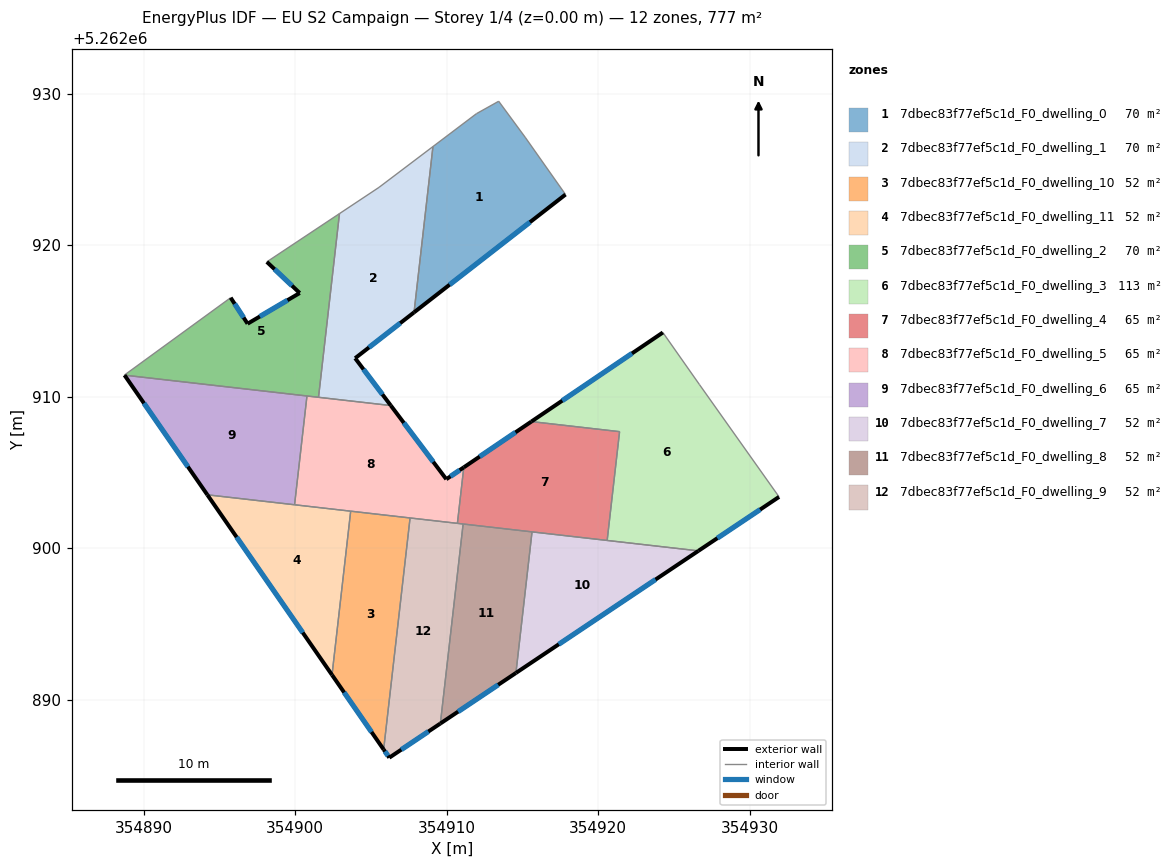
=== STOREY PLAN SPEC (per zone: floor XY polygon, exterior-wall plan segments, windows/doors) ===
zone 1: 7dbec83f77ef5c1d_F0_dwelling_0  (70.4 m²)
  floor: (354915.18, 5262927.14) (354917.84, 5262923.36) (354907.84, 5262915.58) (354909.09, 5262926.53) (354911.96, 5262928.70) (354913.43, 5262929.52)
  exterior wall: (354907.84, 5262915.58) – (354917.84, 5262923.36)  [12.7 m]
    window: (354910.19, 5262917.41) – (354915.50, 5262921.53)  [10.7 m²]
  interior walls: 5
zone 2: 7dbec83f77ef5c1d_F0_dwelling_1  (70.4 m²)
  floor: (354909.09, 5262926.53) (354907.84, 5262915.58) (354903.95, 5262912.55) (354906.31, 5262909.43) (354901.53, 5262909.97) (354902.92, 5262922.10) (354905.53, 5262923.83)
  exterior wall: (354903.95, 5262912.55) – (354907.84, 5262915.58)  [4.9 m]
    window: (354904.87, 5262913.26) – (354906.93, 5262914.87)  [4.2 m²]
  exterior wall: (354906.31, 5262909.43) – (354903.95, 5262912.55)  [3.9 m]
    window: (354905.75, 5262910.16) – (354904.51, 5262911.82)  [3.3 m²]
  interior walls: 5
zone 3: 7dbec83f77ef5c1d_F0_dwelling_10  (51.8 m²)
  floor: (354907.58, 5262902.00) (354905.83, 5262886.71) (354902.42, 5262891.64) (354903.66, 5262902.45)
  exterior wall: (354902.42, 5262891.64) – (354905.83, 5262886.71)  [6.0 m]
    window: (354903.23, 5262890.48) – (354905.03, 5262887.87)  [5.1 m²]
  interior walls: 3
zone 4: 7dbec83f77ef5c1d_F0_dwelling_11  (51.8 m²)
  floor: (354903.66, 5262902.45) (354902.42, 5262891.64) (354894.19, 5262903.53)
  exterior wall: (354894.19, 5262903.53) – (354902.42, 5262891.64)  [14.5 m]
    window: (354896.13, 5262900.74) – (354900.49, 5262894.43)  [12.2 m²]
  interior walls: 3
zone 5: 7dbec83f77ef5c1d_F0_dwelling_2  (70.4 m²)
  floor: (354902.92, 5262922.10) (354901.53, 5262909.97) (354888.72, 5262911.43) (354895.73, 5262916.55) (354896.85, 5262914.83) (354900.29, 5262916.86) (354898.12, 5262918.91)
  exterior wall: (354898.12, 5262918.91) – (354900.29, 5262916.86)  [3.0 m]
    window: (354898.63, 5262918.43) – (354899.78, 5262917.34)  [2.5 m²]
  exterior wall: (354896.85, 5262914.83) – (354895.73, 5262916.55)  [2.0 m]
    window: (354896.59, 5262915.23) – (354896.00, 5262916.14)  [1.7 m²]
  exterior wall: (354900.29, 5262916.86) – (354896.85, 5262914.83)  [4.0 m]
    window: (354899.48, 5262916.38) – (354897.66, 5262915.31)  [3.4 m²]
  interior walls: 5
zone 6: 7dbec83f77ef5c1d_F0_dwelling_3  (112.7 m²)
  floor: (354926.68, 5262910.82) (354931.94, 5262903.39) (354926.62, 5262899.83) (354920.59, 5262900.52) (354921.41, 5262907.70) (354915.59, 5262908.37) (354924.27, 5262914.25)
  exterior wall: (354926.62, 5262899.83) – (354931.94, 5262903.39)  [6.4 m]
    window: (354927.87, 5262900.67) – (354930.69, 5262902.56)  [5.4 m²]
  exterior wall: (354924.27, 5262914.25) – (354915.59, 5262908.37)  [10.5 m]
    window: (354922.23, 5262912.87) – (354917.63, 5262909.75)  [8.8 m²]
  interior walls: 5
zone 7: 7dbec83f77ef5c1d_F0_dwelling_4  (64.8 m²)
  floor: (354921.41, 5262907.70) (354920.59, 5262900.52) (354910.70, 5262901.65) (354911.13, 5262905.34) (354915.59, 5262908.37)
  exterior wall: (354915.59, 5262908.37) – (354911.13, 5262905.34)  [5.4 m]
    window: (354914.54, 5262907.66) – (354912.17, 5262906.05)  [4.5 m²]
  interior walls: 6
zone 8: 7dbec83f77ef5c1d_F0_dwelling_5  (64.8 m²)
  floor: (354911.13, 5262905.34) (354910.70, 5262901.65) (354899.95, 5262902.88) (354900.77, 5262910.06) (354906.31, 5262909.43) (354909.97, 5262904.56)
  exterior wall: (354909.97, 5262904.56) – (354906.31, 5262909.43)  [6.1 m]
    window: (354909.11, 5262905.71) – (354907.17, 5262908.28)  [5.1 m²]
  exterior wall: (354911.13, 5262905.34) – (354909.97, 5262904.56)  [1.4 m]
    window: (354910.85, 5262905.16) – (354910.24, 5262904.75)  [1.2 m²]
  interior walls: 7
zone 9: 7dbec83f77ef5c1d_F0_dwelling_6  (64.8 m²)
  floor: (354900.77, 5262910.06) (354899.95, 5262902.88) (354894.19, 5262903.53) (354888.72, 5262911.43)
  exterior wall: (354888.72, 5262911.43) – (354894.19, 5262903.53)  [9.6 m]
    window: (354890.01, 5262909.58) – (354892.91, 5262905.39)  [8.1 m²]
  interior walls: 3
zone 10: 7dbec83f77ef5c1d_F0_dwelling_7  (51.8 m²)
  floor: (354926.62, 5262899.83) (354914.57, 5262891.77) (354915.63, 5262901.08)
  exterior wall: (354914.57, 5262891.77) – (354926.62, 5262899.83)  [14.5 m]
    window: (354917.40, 5262893.66) – (354923.79, 5262897.94)  [12.2 m²]
  interior walls: 3
zone 11: 7dbec83f77ef5c1d_F0_dwelling_8  (51.8 m²)
  floor: (354915.63, 5262901.08) (354914.57, 5262891.77) (354909.58, 5262888.43) (354911.08, 5262901.61)
  exterior wall: (354909.58, 5262888.43) – (354914.57, 5262891.77)  [6.0 m]
    window: (354910.75, 5262889.22) – (354913.40, 5262890.99)  [5.1 m²]
  interior walls: 3
zone 12: 7dbec83f77ef5c1d_F0_dwelling_9  (51.8 m²)
  floor: (354911.08, 5262901.61) (354909.58, 5262888.43) (354906.21, 5262886.17) (354905.83, 5262886.71) (354907.58, 5262902.00)
  exterior wall: (354905.83, 5262886.71) – (354906.21, 5262886.17)  [0.7 m]
    window: (354905.92, 5262886.59) – (354906.12, 5262886.30)  [0.6 m²]
  exterior wall: (354906.21, 5262886.17) – (354909.58, 5262888.43)  [4.1 m]
    window: (354907.00, 5262886.70) – (354908.79, 5262887.90)  [3.4 m²]
  interior walls: 4

=== DERIVED (storey summary) ===
Building: EU S2 Campaign
Storey: 1 of 4  (floor level z = 0.00 m)
Storey gross floor area: 777.5 m²
Zones on this storey: 12
  - 7dbec83f77ef5c1d_F0_dwelling_0: floor 70.4 m²; exterior wall 12.7 m (38.0 m²); 1 window(s) 10.7 m²; WWR 28.1%
  - 7dbec83f77ef5c1d_F0_dwelling_1: floor 70.4 m²; exterior wall 8.8 m (26.5 m²); 2 window(s) 7.5 m²; WWR 28.1%
  - 7dbec83f77ef5c1d_F0_dwelling_10: floor 51.8 m²; exterior wall 6.0 m (18.0 m²); 1 window(s) 5.1 m²; WWR 28.1%
  - 7dbec83f77ef5c1d_F0_dwelling_11: floor 51.8 m²; exterior wall 14.5 m (43.4 m²); 1 window(s) 12.2 m²; WWR 28.1%
  - 7dbec83f77ef5c1d_F0_dwelling_2: floor 70.4 m²; exterior wall 9.0 m (27.1 m²); 3 window(s) 7.6 m²; WWR 28.1%
  - 7dbec83f77ef5c1d_F0_dwelling_3: floor 112.7 m²; exterior wall 16.9 m (50.7 m²); 2 window(s) 14.3 m²; WWR 28.1%
  - 7dbec83f77ef5c1d_F0_dwelling_4: floor 64.8 m²; exterior wall 5.4 m (16.2 m²); 1 window(s) 4.5 m²; WWR 28.1%
  - 7dbec83f77ef5c1d_F0_dwelling_5: floor 64.8 m²; exterior wall 7.5 m (22.5 m²); 2 window(s) 6.3 m²; WWR 28.1%
  - 7dbec83f77ef5c1d_F0_dwelling_6: floor 64.8 m²; exterior wall 9.6 m (28.8 m²); 1 window(s) 8.1 m²; WWR 28.1%
  - 7dbec83f77ef5c1d_F0_dwelling_7: floor 51.8 m²; exterior wall 14.5 m (43.5 m²); 1 window(s) 12.2 m²; WWR 28.1%
  - 7dbec83f77ef5c1d_F0_dwelling_8: floor 51.8 m²; exterior wall 6.0 m (18.0 m²); 1 window(s) 5.1 m²; WWR 28.1%
  - 7dbec83f77ef5c1d_F0_dwelling_9: floor 51.8 m²; exterior wall 4.7 m (14.1 m²); 2 window(s) 4.0 m²; WWR 28.1%
Zone adjacency (shared interzone walls):
  - 7dbec83f77ef5c1d_F0_dwelling_0 ↔ 7dbec83f77ef5c1d_F0_dwelling_1
  - 7dbec83f77ef5c1d_F0_dwelling_1 ↔ 7dbec83f77ef5c1d_F0_dwelling_2
  - 7dbec83f77ef5c1d_F0_dwelling_1 ↔ 7dbec83f77ef5c1d_F0_dwelling_5
  - 7dbec83f77ef5c1d_F0_dwelling_10 ↔ 7dbec83f77ef5c1d_F0_dwelling_11
  - 7dbec83f77ef5c1d_F0_dwelling_10 ↔ 7dbec83f77ef5c1d_F0_dwelling_5
  - 7dbec83f77ef5c1d_F0_dwelling_10 ↔ 7dbec83f77ef5c1d_F0_dwelling_9
  - 7dbec83f77ef5c1d_F0_dwelling_11 ↔ 7dbec83f77ef5c1d_F0_dwelling_5
  - 7dbec83f77ef5c1d_F0_dwelling_11 ↔ 7dbec83f77ef5c1d_F0_dwelling_6
  - 7dbec83f77ef5c1d_F0_dwelling_2 ↔ 7dbec83f77ef5c1d_F0_dwelling_5
  - 7dbec83f77ef5c1d_F0_dwelling_2 ↔ 7dbec83f77ef5c1d_F0_dwelling_6
  - 7dbec83f77ef5c1d_F0_dwelling_3 ↔ 7dbec83f77ef5c1d_F0_dwelling_4
  - 7dbec83f77ef5c1d_F0_dwelling_3 ↔ 7dbec83f77ef5c1d_F0_dwelling_7
  - 7dbec83f77ef5c1d_F0_dwelling_4 ↔ 7dbec83f77ef5c1d_F0_dwelling_5
  - 7dbec83f77ef5c1d_F0_dwelling_4 ↔ 7dbec83f77ef5c1d_F0_dwelling_7
  - 7dbec83f77ef5c1d_F0_dwelling_4 ↔ 7dbec83f77ef5c1d_F0_dwelling_8
  - 7dbec83f77ef5c1d_F0_dwelling_4 ↔ 7dbec83f77ef5c1d_F0_dwelling_9
  - 7dbec83f77ef5c1d_F0_dwelling_5 ↔ 7dbec83f77ef5c1d_F0_dwelling_6
  - 7dbec83f77ef5c1d_F0_dwelling_5 ↔ 7dbec83f77ef5c1d_F0_dwelling_9
  - 7dbec83f77ef5c1d_F0_dwelling_7 ↔ 7dbec83f77ef5c1d_F0_dwelling_8
  - 7dbec83f77ef5c1d_F0_dwelling_8 ↔ 7dbec83f77ef5c1d_F0_dwelling_9